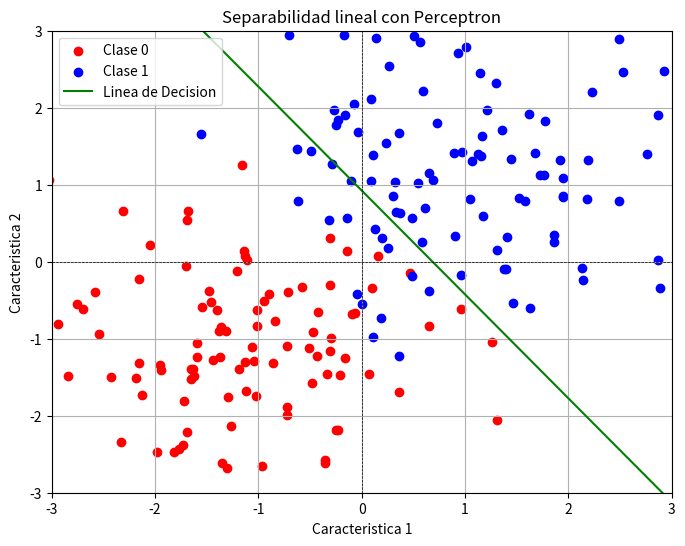

Reproduce this figure in Python.
# Implementa un perceptron con datos linealmente separables
# y muestra la linea de decision entre dos clases

# Para calculos numericos
import numpy as np

# Para crear graficas
import matplotlib.pyplot as plt

# fijar semilla
np.random.seed(
    0
)

# numero de muestras por clase
Numero_muestras = 100

# generar clase 1
X1 = np.random.randn(
    Numero_muestras,
    2
) + np.array([
    1,
    1
])

# generar clase 0
X2 = np.random.randn(
    Numero_muestras,
    2
) + np.array([
    -1,
    -1
])

# unir clases
X = np.vstack(
    (
        X1,
        X2
    )
)

# crear etiquetas
Y = np.array(
    [1] * Numero_muestras +
    [0] * Numero_muestras
)

# agregar sesgo
X_con_sesgo = np.c_[
    np.ones(
        (
            X.shape[0],
            1
        )
    ),
    X
]

# tasa de aprendizaje
Tasa_aprendizaje = 0.1

# numero de iteraciones
Numero_iteraciones = 1000

# inicializar pesos
Pesos = np.random.randn(
    X_con_sesgo.shape[1]
)

# funcion escalon
def Funcion_escalon(X):
    return 1 if X >= 0 else 0

# entrenamiento
for _ in range(Numero_iteraciones):

    for Indice in range(len(Y)):

        # salida lineal
        Salida_lineal = np.dot(
            X_con_sesgo[Indice],
            Pesos
        )

        # prediccion
        Prediccion = Funcion_escalon(
            Salida_lineal
        )

        # ajuste
        Actualizacion = Tasa_aprendizaje * (
            Y[Indice] - Prediccion
        )

        # actualizar pesos
        Pesos += Actualizacion * X_con_sesgo[
            Indice
        ]

# crear figura
plt.figure(
    figsize=(8, 6)
)

# graficar clase 0
plt.scatter(
    X[Y == 0][:, 0],
    X[Y == 0][:, 1],
    color="red",
    label="Clase 0"
)

# graficar clase 1
plt.scatter(
    X[Y == 1][:, 0],
    X[Y == 1][:, 1],
    color="blue",
    label="Clase 1"
)

# valores para linea de decision
Valores_x = np.linspace(
    -3,
    3,
    100
)

Valores_y = -(
    Pesos[0] + Pesos[1] * Valores_x
) / Pesos[2]

# graficar linea de decision
plt.plot(
    Valores_x,
    Valores_y,
    color="green",
    label="Linea de Decision"
)

# titulo
plt.title(
    "Separabilidad lineal con Perceptron"
)

# etiquetas
plt.xlabel(
    "Caracteristica 1"
)

plt.ylabel(
    "Caracteristica 2"
)

# leyenda
plt.legend()

# cuadricula
plt.grid(True)

# limites de grafica
plt.xlim(
    -3,
    3
)

plt.ylim(
    -3,
    3
)

# eje horizontal
plt.axhline(
    0,
    color="black",
    lw=0.5,
    ls="--"
)

# eje vertical
plt.axvline(
    0,
    color="black",
    lw=0.5,
    ls="--"
)

# mostrar grafica
plt.show()
